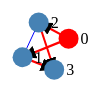
D3 v7 page, settled after 360 driven frames (6 s of simulated time); the page loaded 1 data file(s).


        // Load JSON data from graph1.json and visualize the graph using D3.js
        d3.json("graph2.json").then(function(data) {
            // Parse JSON data
            var nodes = data.nodes;
            var links = data.links;

            // Create SVG container
            var svg = d3.select("#graph");

            // Create a force simulation
            var simulation = d3.forceSimulation(nodes)
                .force("link", d3.forceLink(links).id(d => d.id))
                .force("charge", d3.forceManyBody().strength(-100))
                .force("center", d3.forceCenter(400, 300));

            // Add links
            var link = svg.selectAll("line")
                .data(links)
                .enter()
                .append("line")
                .attr("stroke", d => d.augmented === true ? "red" : "blue")
                .attr("stroke-width", d => Math.sqrt(d.capacity))
                .attr("marker-end", "url(#arrow)");

            // Add arrowhead marker
            svg.append("defs").append("marker")
                .attr("id", "arrow")
                .attr("viewBox", "0 -5 10 10")
                .attr("refX", 10) // Position the arrowhead further along the edge
                .attr("markerWidth", 6)
                .attr("markerHeight", 6)
                .attr("orient", "auto")
                .append("path")
                .attr("d", "M0,-5L10,0L0,5");

            // Add nodes
            var node = svg.selectAll(".node") 
                .data(nodes)
                .enter()
                .append("g")
                .attr("class", "node");

            // Append circle to each node
            node.append("circle")
                .attr("r", 10)
                .attr("fill", function(d) {
                    // Change the fill color to red for a node with id 0
                    return d.id === 0 ? "red" : "steelblue";
                });

            // Append text to each node
            node.append("text")
                .text(d => d.id)
                .attr("dx", 12)
                .attr("dy", ".35em");

            // Add drag functionality to nodes
            node.call(d3.drag()
                .on("start", dragstarted)
                .on("drag", dragged)
                .on("end", dragended));

            // Update node and link positions on each tick of the simulation
            simulation.on("tick", () => {
                link.attr("x1", d => d.source.x)
                    .attr("y1", d => d.source.y)
                    .attr("x2", d => d.target.x)
                    .attr("y2", d => d.target.y);

                node.attr("transform", d => `translate(${d.x},${d.y})`);
            });

            // Function definitions for drag behavior
            function dragstarted(event, d) {
                if (!event.active) simulation.alphaTarget(0.3).restart();
                d.fx = d.x;
                d.fy = d.y;
            }

            function dragged(event, d) {
                d.fx = event.x;
                d.fy = event.y;
            }

            function dragended(event, d) {
                if (!event.active) simulation.alphaTarget(0);
                d.fx = null;
                d.fy = null;
            }
        });
    

### data: graph2.json
{
 "nodes": [
  {
   "id": 0
  },
  {
   "id": 1
  },
  {
   "id": 2
  },
  {
   "id": 3
  }
 ],
 "links": [
  {
   "source": 0,
   "target": 1,
   "capacity": 5,
   "augmented": true
  },
  {
   "source": 0,
   "target": 2,
   "capacity": 5,
   "augmented": true
  },
  {
   "source": 1,
   "target": 0,
   "capacity": 0,
   "augmented": false
  },
  {
   "source": 1,
   "target": 2,
   "capacity": 1,
   "augmented": false
  },
  {
   "source": 1,
   "target": 3,
   "capacity": 5,
   "augmented": true
  },
  {
   "source": 2,
   "target": 0,
   "capacity": 0,
   "augmented": false
  },
  {
   "source": 2,
   "target": 1,
   "capacity": 0,
   "augmented": false
  },
  {
   "source": 2,
   "target": 3,
   "capacity": 4,
   "augmented": true
  },
  "... 2 more items"
 ]
}